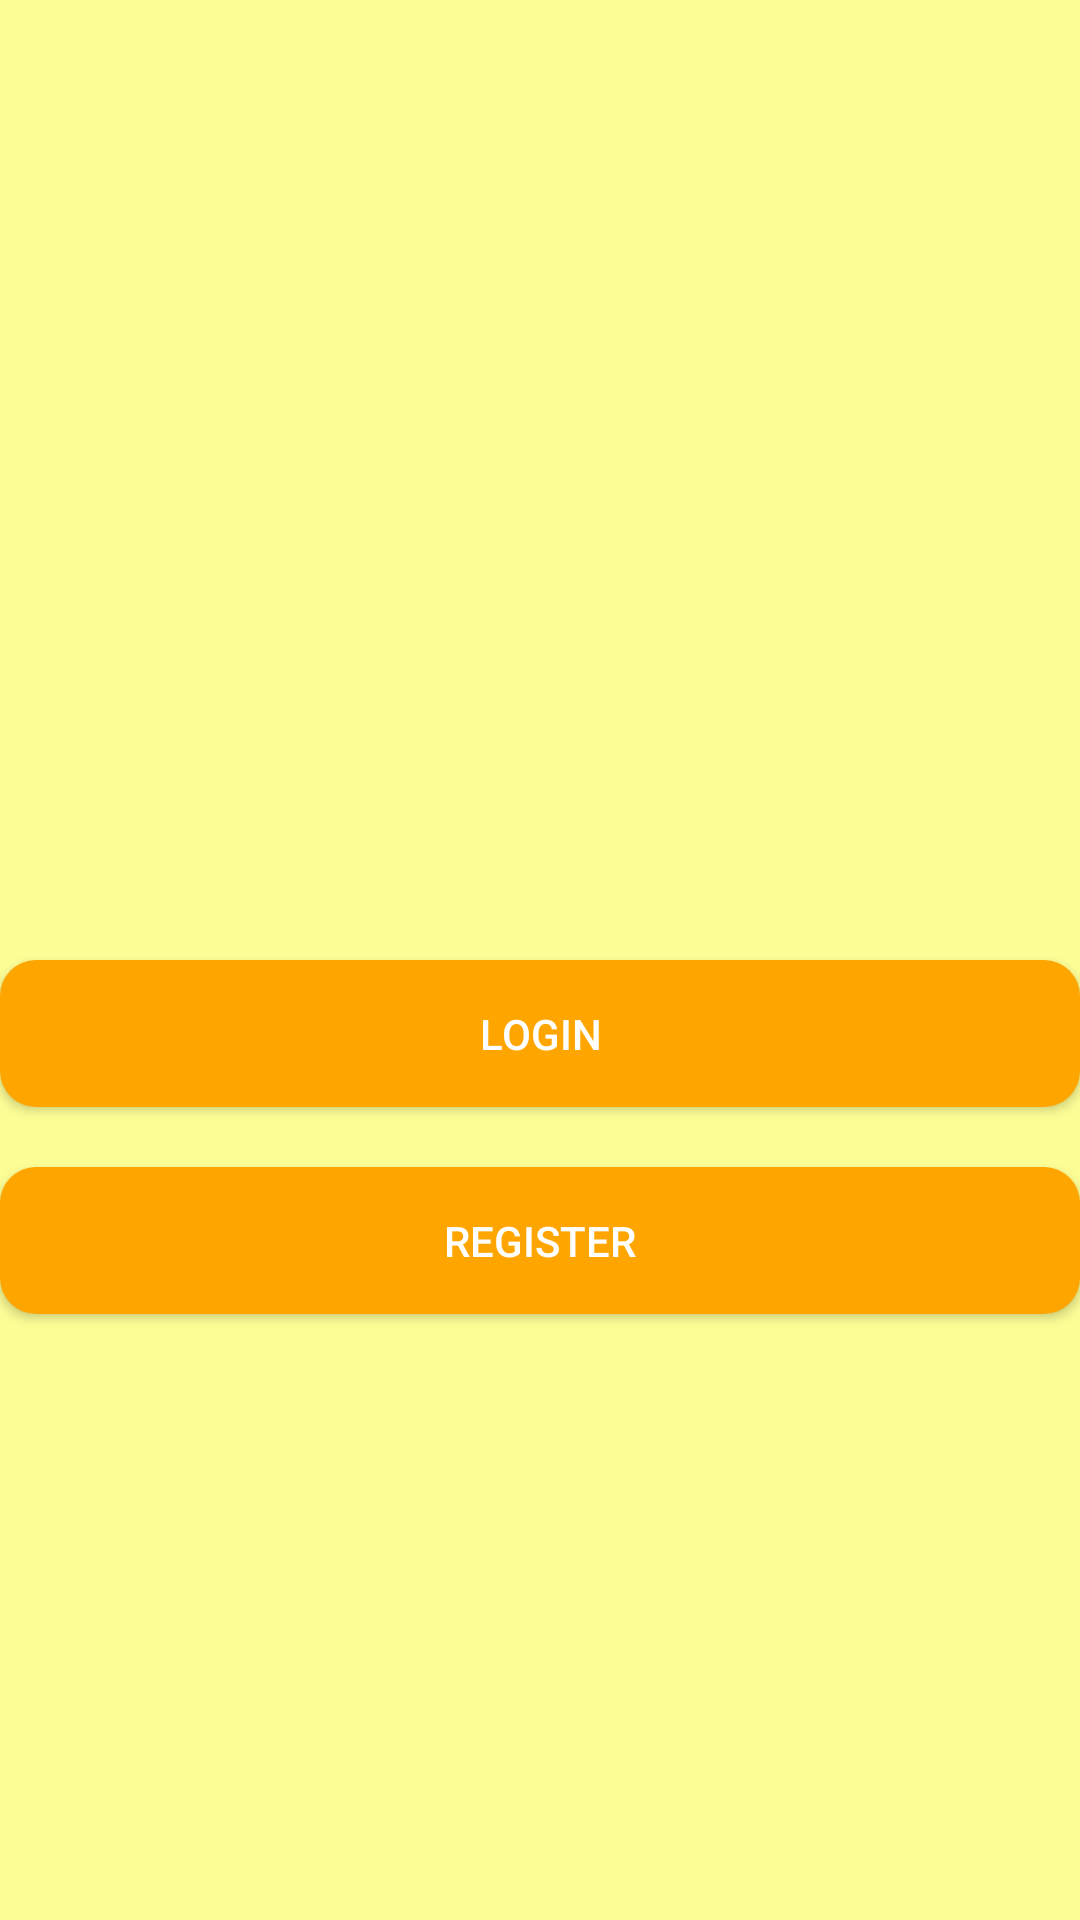

Write the Android layout XML for this screen, with the resource values it uses.
<!-- AndroidManifest.xml: application theme Theme.ITT632_Group_Project -->
<!-- res/layout/activity_main.xml -->
<?xml version="1.0" encoding="utf-8"?>
<RelativeLayout xmlns:android="http://schemas.android.com/apk/res/android"
    xmlns:tools="http://schemas.android.com/tools"
    android:layout_width="match_parent"
    android:layout_height="match_parent"
    android:background="#FDFD96"
    tools:context=".MainActivity">

    <ImageView
        android:id="@+id/logoImageView"
        android:layout_width="150dp"
        android:layout_height="150dp"
        android:src="@drawable/logo"
    android:layout_centerHorizontal="true"
    android:layout_marginTop="120dp" />

    <Button
        android:layout_marginTop="50dp"
        android:id="@+id/button"
        android:layout_width="match_parent"
        android:layout_height="wrap_content"
        android:text="Login"
        android:textColor="#fff"
        android:background="@drawable/rounded_button_background"
        android:padding="15dp"
        android:layout_below="@id/logoImageView"
        android:layout_centerHorizontal="true"
        android:onClick="openLogin"/>

    <Button
        android:id="@+id/button2"
        android:layout_width="match_parent"
        android:layout_height="wrap_content"
        android:text="Register"
        android:textColor="#fff"
        android:background="@drawable/rounded_button_background"
        android:padding="15dp"
        android:layout_below="@id/button"
        android:layout_marginTop="20dp"
        android:layout_centerHorizontal="true"
        android:onClick="openRegister"/>

</RelativeLayout>
<!-- resources referenced by this layout -->
<resources>
  <!-- drawable rounded_button_background (drawable) -->
  <?xml version="1.0" encoding="utf-8"?>
      <shape xmlns:android="http://schemas.android.com/apk/res/android">
          <solid android:color="#FFA500" />
          <corners android:radius="12dp" />
      </shape>
  <style name="Theme.ITT632_Group_Project" parent="Theme.MaterialComponents.DayNight.DarkActionBar">
          
          <item name="colorPrimary">@color/purple_500</item>
          <item name="colorPrimaryVariant">@color/purple_700</item>
          <item name="colorOnPrimary">@color/white</item>
          
          <item name="colorSecondary">@color/teal_200</item>
          <item name="colorSecondaryVariant">@color/teal_700</item>
          <item name="colorOnSecondary">@color/black</item>
          
          <item name="android:statusBarColor">?attr/colorPrimaryVariant</item>
          
      </style>
  <!-- not gathered from this repository: default colours our renderer supplied (Android Studio template values) -->
  <color name="purple_500">#FF6200EE</color>
  <color name="purple_700">#FF3700B3</color>
  <color name="teal_200">#FF03DAC5</color>
  <color name="teal_700">#FF018786</color>
  <color name="black">#FF000000</color>
  <color name="white">#FFFFFFFF</color>
</resources>
